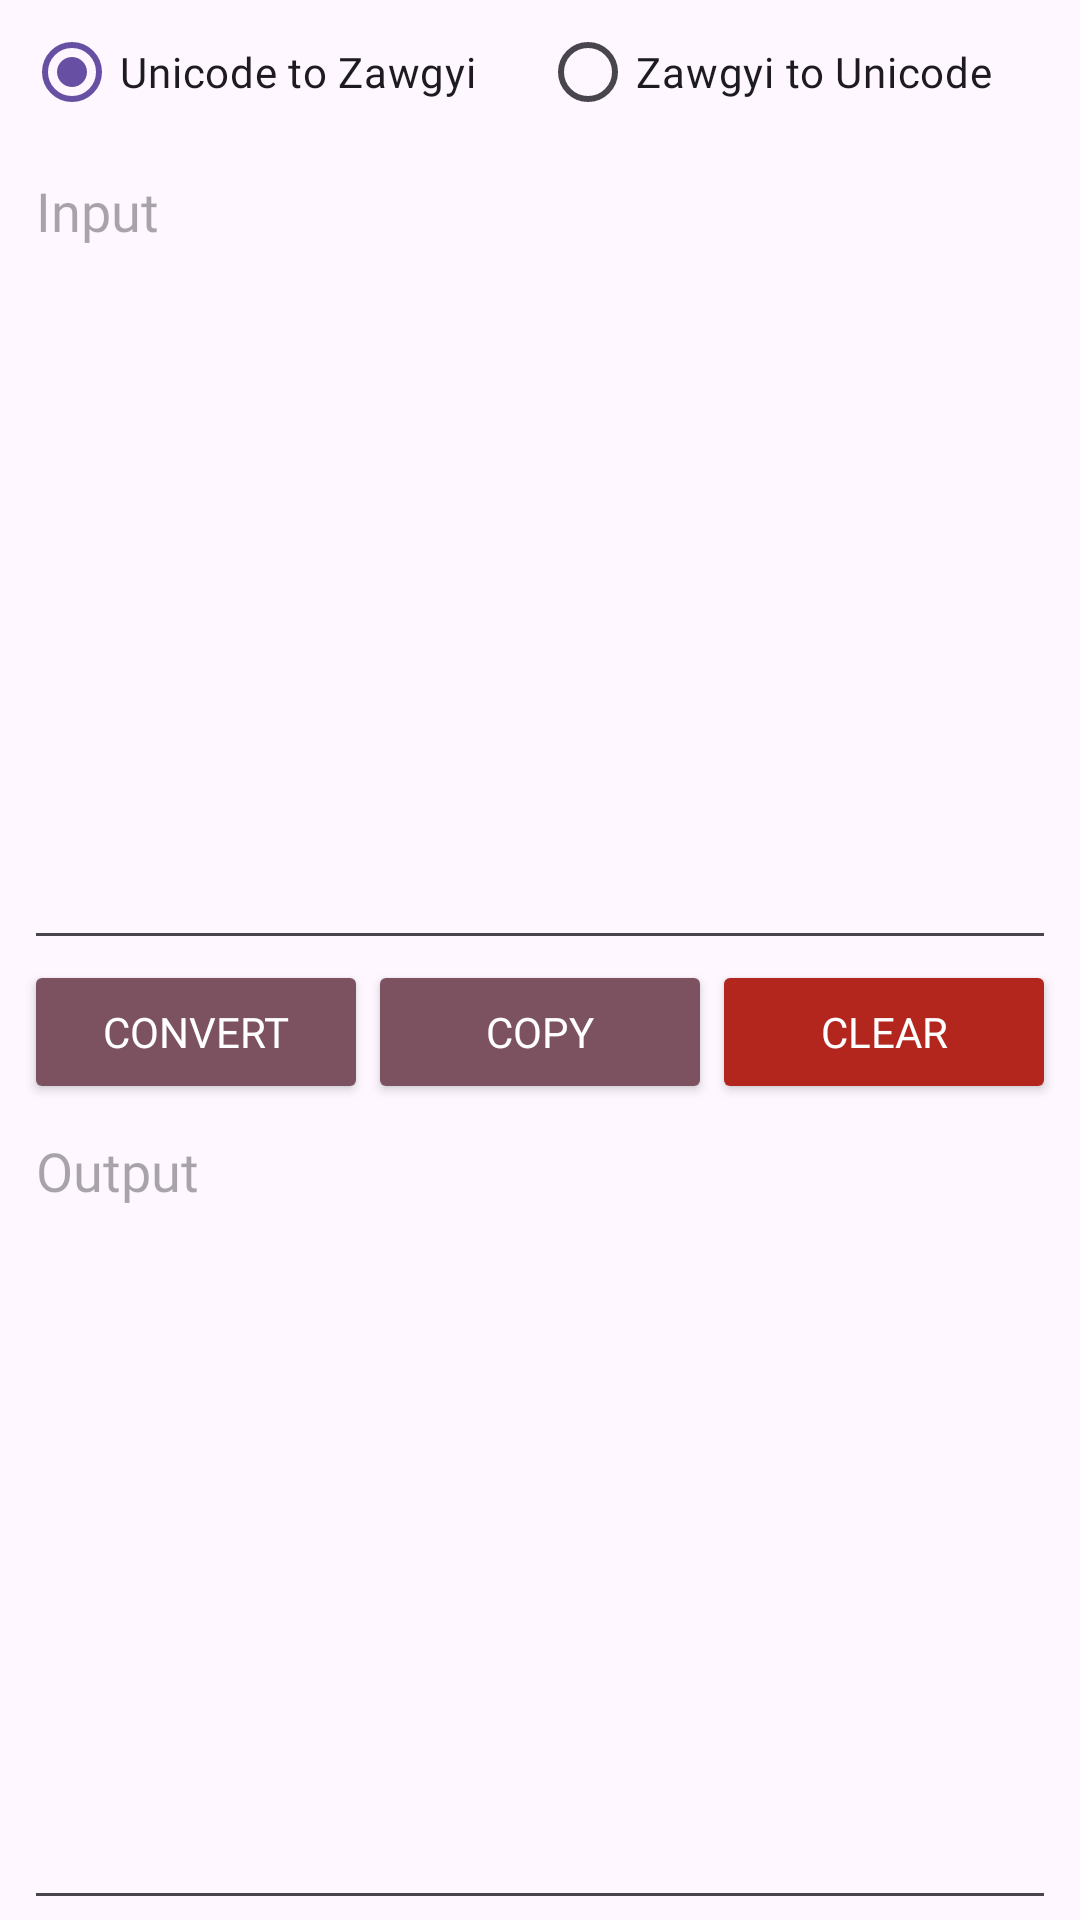

Here is an Android app screen rendered from its layout file. Give the layout XML and the strings, colors and styles it references.
<!-- AndroidManifest.xml: application theme Theme.MyApps -->
<!-- res/layout/activity_main_fontconverter.xml -->
<?xml version="1.0" encoding="utf-8"?>
<LinearLayout
    xmlns:android="http://schemas.android.com/apk/res/android"
    xmlns:app="http://schemas.android.com/apk/res-auto"
    xmlns:tools="http://schemas.android.com/tools"
    android:layout_width="match_parent"
    android:layout_height="match_parent"
    android:orientation="vertical"
    android:paddingStart="8dp"
    android:paddingEnd="8dp"
    tools:context=".fontConverter.MainActivityFontConverter">


   <RadioGroup
       android:id="@+id/rg_fonts"
       android:layout_width="match_parent"
       android:layout_height="wrap_content"
       android:orientation="horizontal">

       <RadioButton
           android:fontFamily="@font/play_write"
           android:id="@+id/rb_uni2zg"
           android:layout_width="0dp"
           android:layout_weight="1"
           android:layout_height="wrap_content"
           android:checked="true"
           android:text="Unicode to Zawgyi"
           />

        <RadioButton
            android:fontFamily="@font/play_write"
            android:id="@+id/rb_zg2uni"
            android:layout_width="0dp"
            android:layout_weight="1"
            android:layout_height="wrap_content"
            android:text="Zawgyi to Unicode"
        />


    </RadioGroup>

    <EditText
        android:id="@+id/etInput"
        android:layout_width="match_parent"
        android:layout_height="0dp"
        android:layout_weight="1"
        android:fontFamily="@font/pyidaungsu"
        android:gravity="top|start"
        android:hint="Input"/>

    <LinearLayout
        android:layout_width="match_parent"
        android:layout_height="wrap_content">

        <Button
            android:fontFamily="@font/play_write"
            android:backgroundTint="?colorTertiary"
            android:textColor="?colorOnTertiary"
            android:id="@+id/btConvert"
            android:layout_width="0dp"
            android:layout_height="wrap_content"
            android:layout_weight="1"
            android:text="Convert"/>

        <Button
            android:fontFamily="@font/play_write"
            android:backgroundTint="?colorTertiary"
            android:textColor="?colorOnTertiary"
            android:id="@+id/btCopy"
            android:layout_width="0dp"
            android:layout_height="wrap_content"
            android:layout_weight="1"
            android:text="Copy"/>

        <Button
            android:fontFamily="@font/play_write"
            android:backgroundTint="?colorError"
            android:textColor="?colorOnError"
            android:id="@+id/btClear"
            android:layout_width="0dp"
            android:layout_height="wrap_content"
            android:layout_weight="1"
            android:text="Clear"/>


    </LinearLayout>

    <EditText
        android:id="@+id/etOutput"
        android:layout_width="match_parent"
        android:layout_height="0dp"
        android:layout_weight="1"
        android:fontFamily="@font/zawgyi_one"
        android:gravity="top|start"
        android:editable="false"
        android:hint="Output"/>

</LinearLayout>
<!-- resources referenced by this layout -->
<resources>
  <style name="Theme.MyApps" parent="Base.Theme.MyApps" />
  <style name="Base.Theme.MyApps" parent="Theme.Material3.DayNight.NoActionBar">
          
          
          <item name="fontFamily">@font/amaranth</item>
  
      </style>
</resources>
